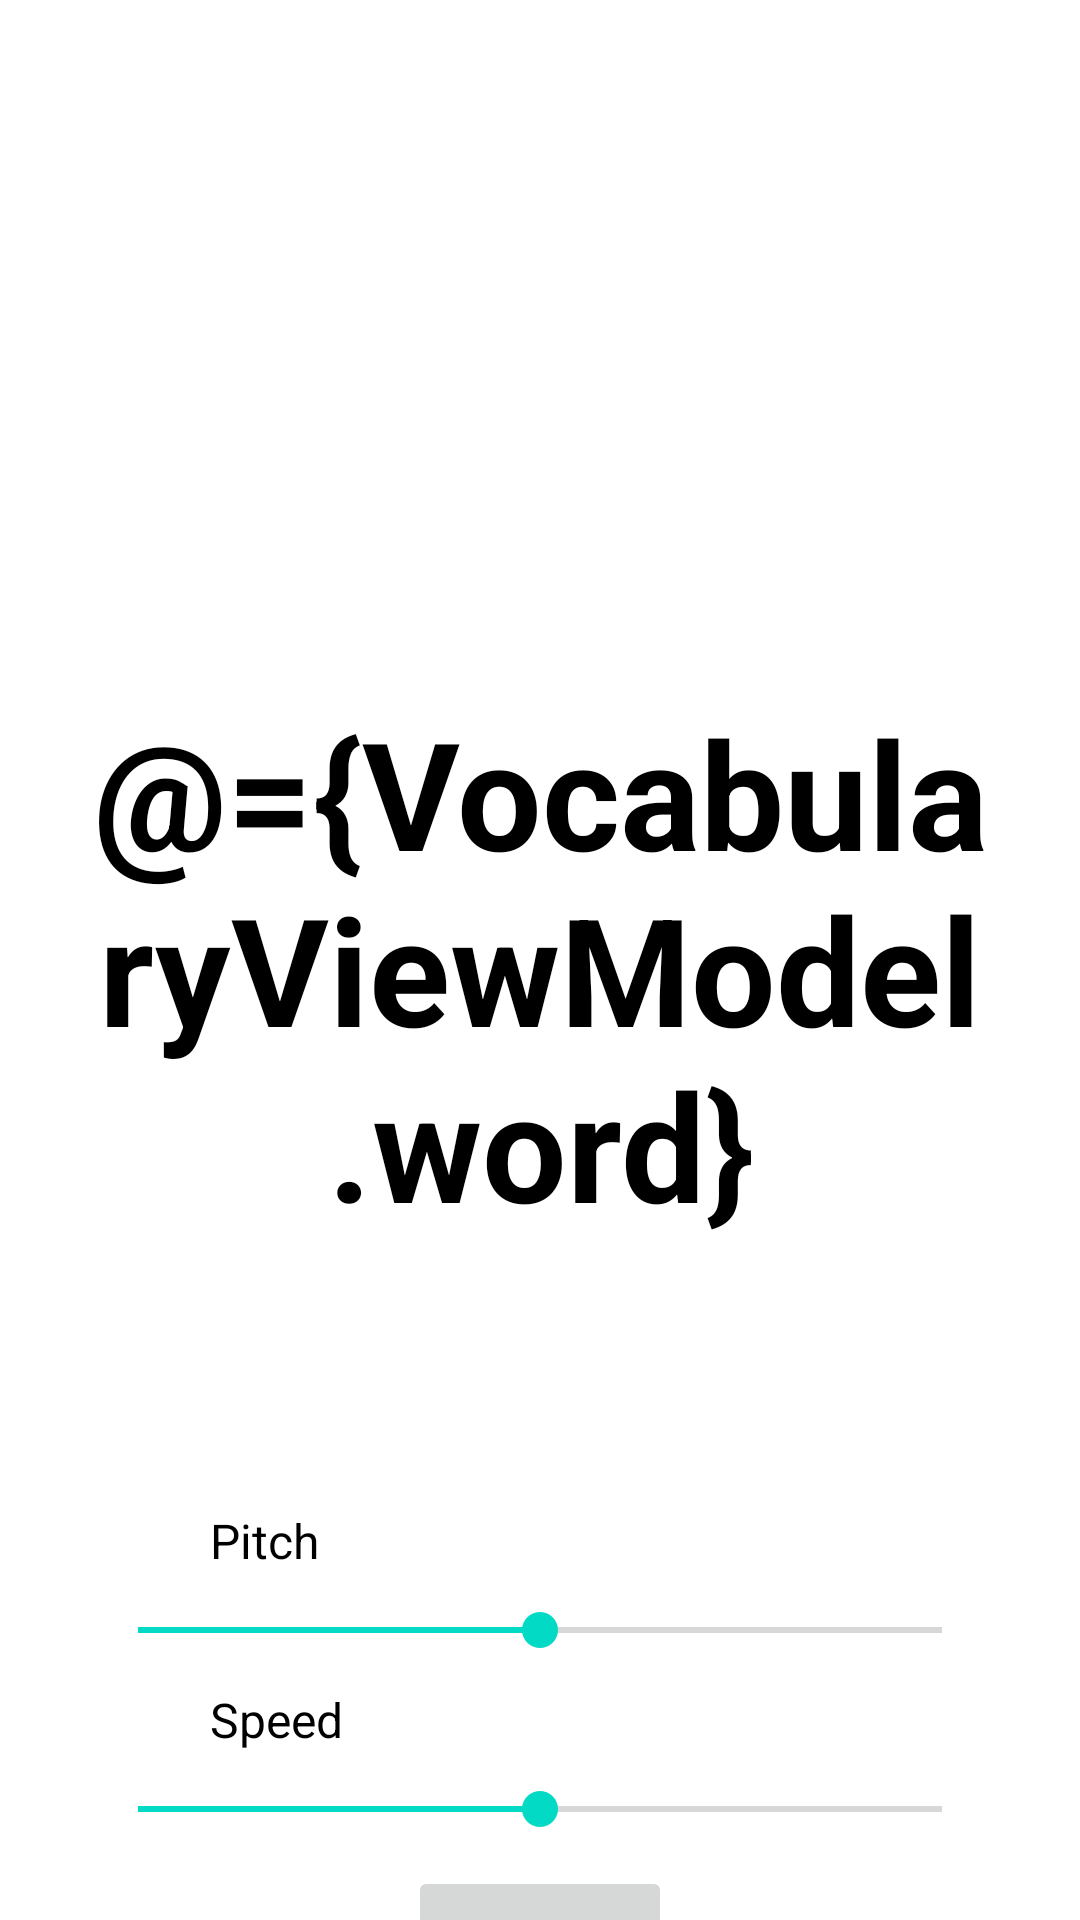

Here is an Android app screen rendered from its layout file. Give the layout XML and the strings, colors and styles it references.
<!-- AndroidManifest.xml: application theme Theme.EngLanguage -->
<!-- res/layout/fragment_flip_card4.xml -->
<?xml version="1.0" encoding="utf-8"?>
<layout xmlns:android="http://schemas.android.com/apk/res/android"
    xmlns:app="http://schemas.android.com/apk/res-auto"
    xmlns:tools="http://schemas.android.com/tools">

    <data>
        <variable
            name="VocabularyViewModel"
            type="com.example.englanguage.model.vocabulary.SuccessVocabulary" />

    </data>

    <androidx.constraintlayout.widget.ConstraintLayout
        android:layout_width="match_parent"
        android:layout_height="match_parent"
        tools:context=".fragmentflipcard2.FlipCardFragment4">

        
        <androidx.constraintlayout.widget.ConstraintLayout
            android:id="@+id/flip_layout2"
            android:layout_width="300dp"
            android:layout_height="300dp"
            android:layout_marginTop="5dp"
            app:layout_constraintBottom_toBottomOf="parent"
            app:layout_constraintLeft_toLeftOf="parent"
            app:layout_constraintRight_toRightOf="parent"
            app:layout_constraintTop_toTopOf="parent"></androidx.constraintlayout.widget.ConstraintLayout>

        <TextView
            android:id="@+id/cart_front2"
            android:layout_width="300dp"
            android:layout_height="300dp"
            android:layout_marginTop="5dp"
            android:background="@drawable/bg_flipcart_item_2_front"
            android:gravity="center"
            android:text="@={VocabularyViewModel.word}"
            android:textAlignment="center"
            android:textColor="#000000"
            android:textSize="50sp"
            android:textStyle="bold"
            app:layout_constraintBottom_toBottomOf="parent"
            app:layout_constraintLeft_toLeftOf="parent"
            app:layout_constraintRight_toRightOf="parent"
            app:layout_constraintTop_toTopOf="parent" />

        <TextView
            android:id="@+id/cart_behind2"
            android:layout_width="300dp"
            android:layout_height="300dp"
            android:layout_marginTop="5dp"
            android:alpha="0"
            android:background="@drawable/bg_flipcart_item_2_behind"
            android:gravity="center"
            android:text="@={VocabularyViewModel.mean}"
            android:textAlignment="center"
            android:textSize="30sp"
            app:layout_constraintBottom_toBottomOf="parent"
            app:layout_constraintLeft_toLeftOf="parent"
            app:layout_constraintRight_toRightOf="parent"
            app:layout_constraintTop_toTopOf="parent" />
        <TextView
            android:id="@+id/txtPitch"
            android:layout_width="wrap_content"
            android:layout_height="wrap_content"
            android:layout_marginStart="70dp"
            android:layout_marginTop="30dp"
            android:text="Pitch"
            android:textColor="#000000"
            android:textSize="16dp"
            app:layout_constraintLeft_toLeftOf="parent"
            app:layout_constraintTop_toBottomOf="@+id/cart_behind2" />

        <SeekBar
            android:id="@+id/seek_bar_pitch"
            android:layout_width="300dp"
            android:layout_height="wrap_content"
            android:layout_marginTop="10dp"
            android:progress="50"
            app:layout_constraintLeft_toLeftOf="parent"
            app:layout_constraintRight_toRightOf="parent"
            app:layout_constraintTop_toBottomOf="@+id/txtPitch" />

        <TextView
            android:id="@+id/txtSpeed"
            android:layout_width="wrap_content"
            android:layout_height="wrap_content"
            android:layout_marginStart="70dp"
            android:layout_marginTop="10dp"
            android:text="Speed"
            android:textColor="#000000"
            android:textSize="16dp"
            app:layout_constraintLeft_toLeftOf="parent"
            app:layout_constraintTop_toBottomOf="@+id/seek_bar_pitch" />

        <SeekBar
            android:id="@+id/seek_bar_speed"
            android:layout_width="300dp"
            android:layout_height="wrap_content"
            android:layout_marginTop="10dp"
            android:progress="50"
            app:layout_constraintLeft_toLeftOf="parent"
            app:layout_constraintRight_toRightOf="parent"
            app:layout_constraintTop_toBottomOf="@+id/txtSpeed" />

        <Button
            android:id="@+id/mButtonSpeak"
            android:layout_width="wrap_content"
            android:layout_height="wrap_content"
            android:layout_marginTop="10dp"
            android:enabled="false"
            android:text="Say"
            android:textColor="#FFFFFF"
            app:layout_constraintLeft_toLeftOf="parent"
            app:layout_constraintRight_toRightOf="parent"
            app:layout_constraintTop_toBottomOf="@+id/seek_bar_speed" />

    </androidx.constraintlayout.widget.ConstraintLayout>
</layout>
<!-- resources referenced by this layout -->
<resources>
  <style name="Theme.EngLanguage" parent="Theme.MaterialComponents.DayNight.NoActionBar">
          
          <item name="colorPrimary">@android:color/holo_orange_light</item>
          <item name="colorPrimaryVariant">@android:color/holo_orange_light</item>
          <item name="colorOnPrimary">@android:color/holo_orange_light</item>
          
          <item name="colorSecondary">@color/teal_200</item>
          <item name="colorSecondaryVariant">@color/teal_700</item>
          <item name="colorOnSecondary">@color/black</item>
          
          <item name="android:statusBarColor" tools:targetApi="l">?attr/colorPrimaryVariant</item>
          
      </style>
  <!-- not gathered from this repository: default colours our renderer supplied (Android Studio template values) -->
  <color name="teal_200">#FF03DAC5</color>
  <color name="teal_700">#FF018786</color>
  <color name="black">#FF000000</color>
</resources>
